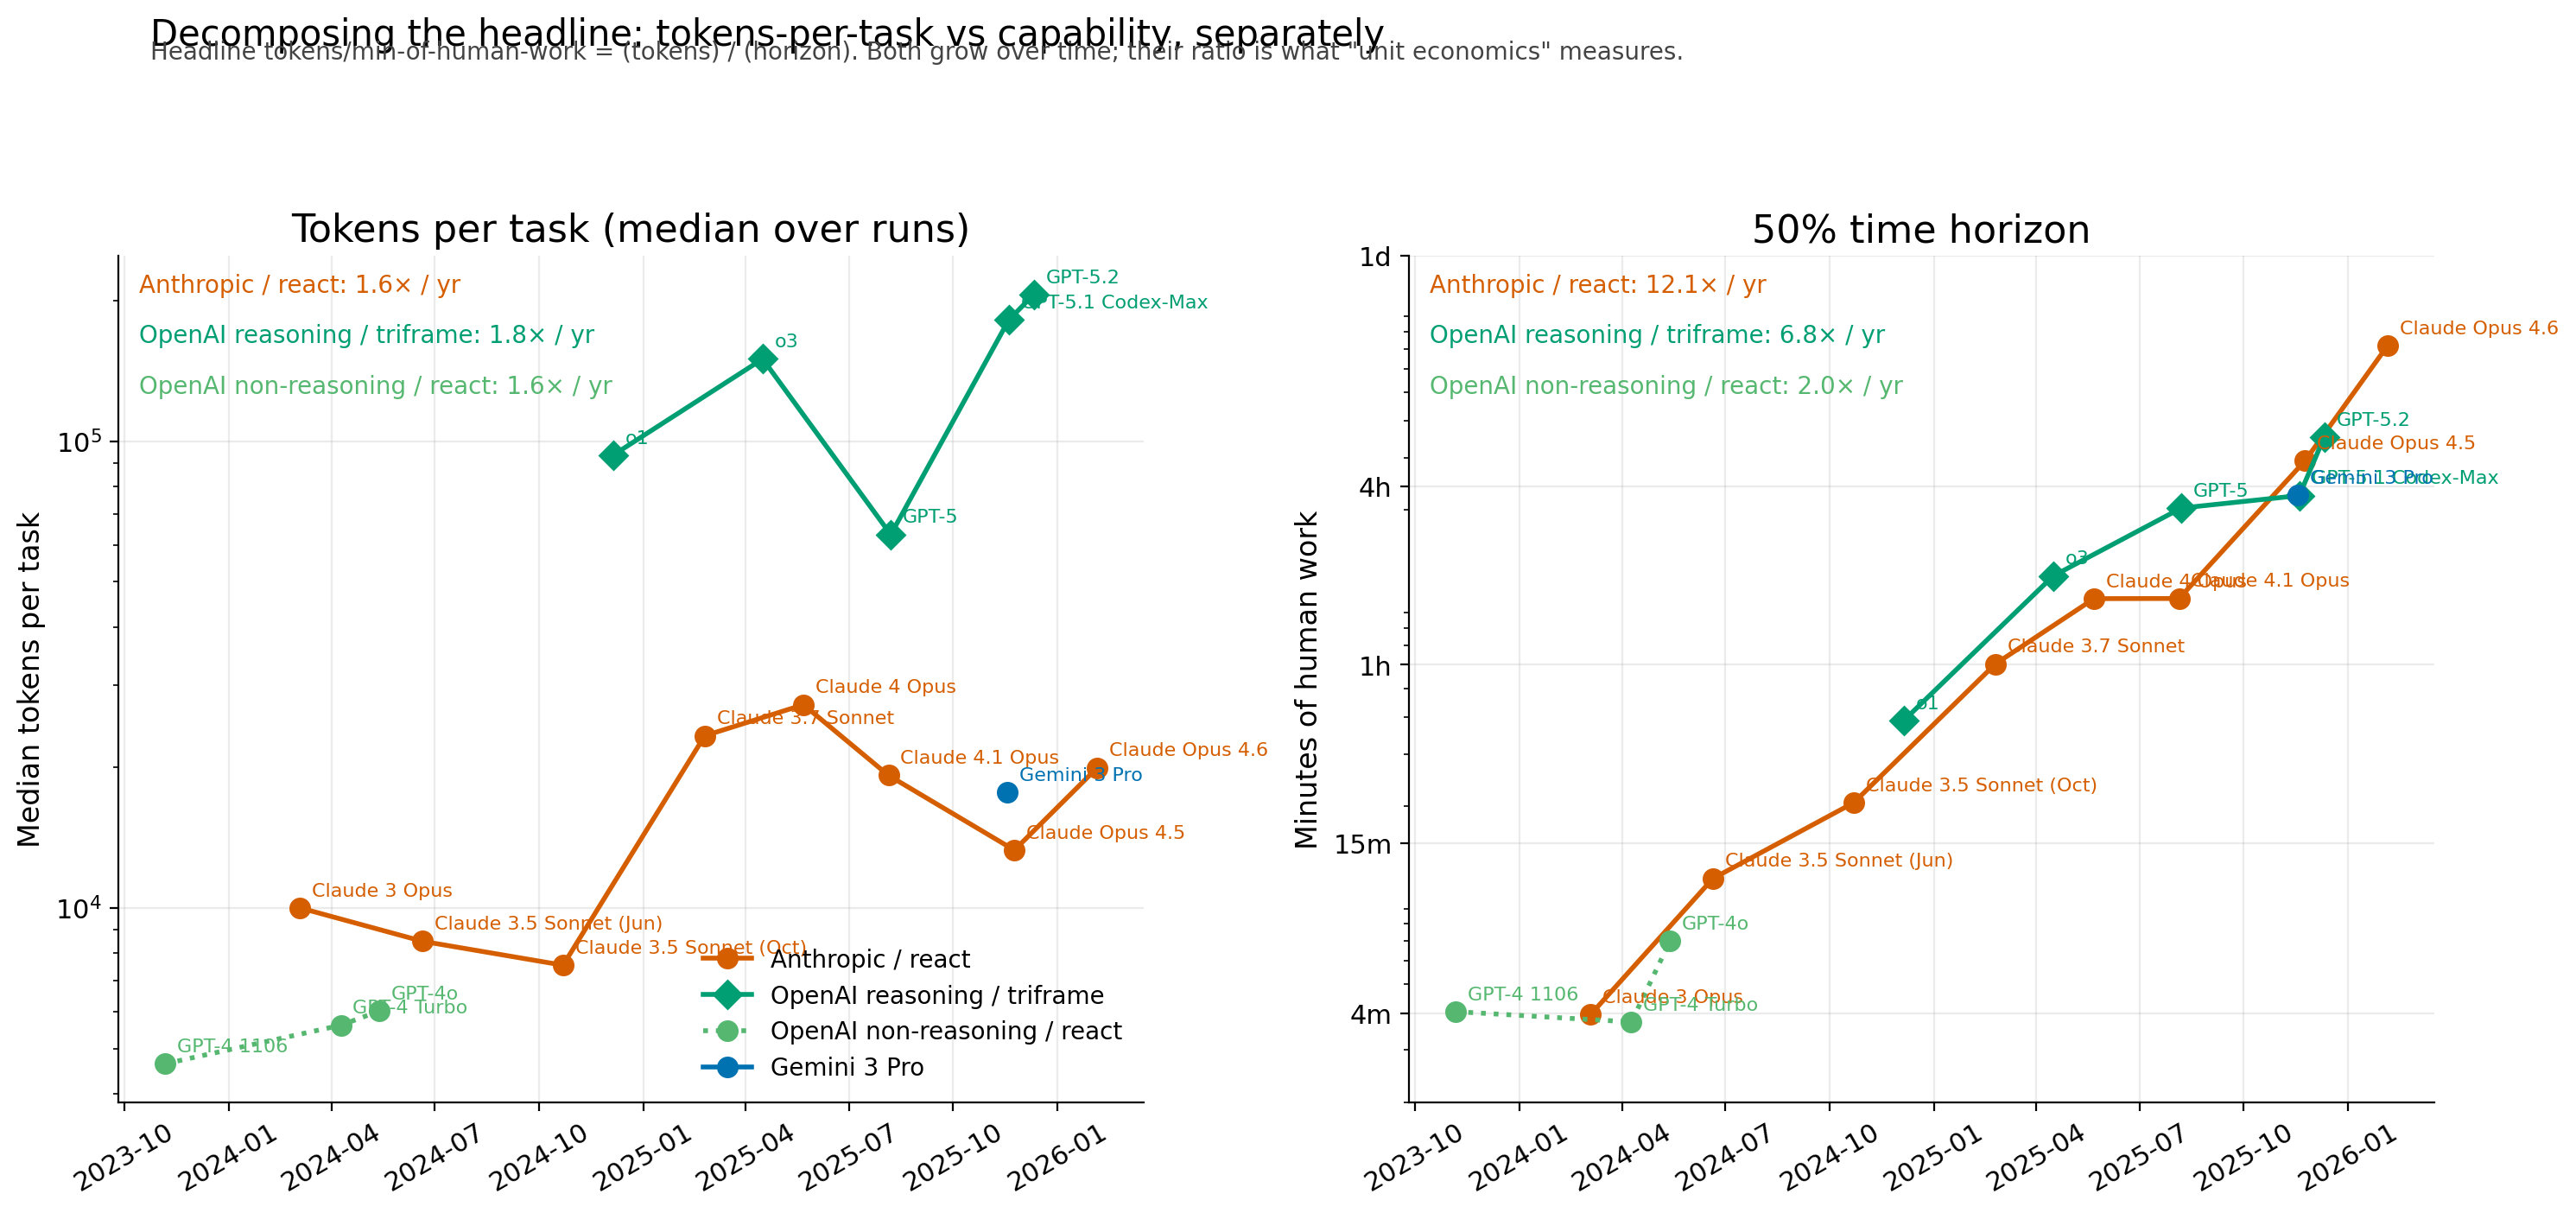

Data behind this chart, as committed beside it:
agent, lineage, lineage_label, horizon_50, median_tokens, bucket_median_tokens, bucket_n_runs, release_date
Claude 3 Opus (Inspect), anthropic_react, Anthropic / react, 3.952, 10008, 39465, 143, 2024-03-04
Claude 3.5 Sonnet (Old) (Inspect), anthropic_react, Anthropic / react, 11.4, 8489, 29136, 141, 2024-06-20
Claude 3.5 Sonnet (New) (Inspect), anthropic_react, Anthropic / react, 20.52, 7544, 25198, 135, 2024-10-22
Claude 3.7 Sonnet (Inspect), anthropic_react, Anthropic / react, 60.39, 23402, 50164, 143, 2025-02-24
Claude 4 Opus (Inspect), anthropic_react, Anthropic / react, 100.4, 27272, 44641, 236, 2025-05-22
Claude 4.1 Opus (Inspect), anthropic_react, Anthropic / react, 100.5, 19244, 48593, 144, 2025-08-05
Claude Opus 4.5 (Inspect), anthropic_react, Anthropic / react, 293, 13310, 29676, 144, 2025-11-24
Claude Opus 4.6 (Inspect), anthropic_react, Anthropic / react, 718.8, 19975, 24864, 216, 2026-02-05
Gemini 3 Pro, google, Gemini 3 Pro, 224.3, 17672, 44422, 144, 2025-11-18
GPT-4 1106 (Inspect), openai_nonreasoning_react, OpenAI non-reasoning / react, 4.045, 4639, 40387, 143, 2023-11-06
GPT-4 Turbo (Inspect), openai_nonreasoning_react, OpenAI non-reasoning / react, 3.733, 5610, 26249, 143, 2024-04-09
GPT-4o (Inspect), openai_nonreasoning_react, OpenAI non-reasoning / react, 6.991, 6018, 26706, 144, 2024-05-13
o1 (Inspect), openai_reasoning_triframe, OpenAI reasoning / triframe, 38.83, 93374, 212797, 144, 2024-12-05
o3 (Inspect), openai_reasoning_triframe, OpenAI reasoning / triframe, 119.7, 150184, 357804, 144, 2025-04-16
GPT-5 (Inspect), openai_reasoning_triframe, OpenAI reasoning / triframe, 203, 63130, 121599, 144, 2025-08-07
GPT-5.1-Codex-Max (Inspect), openai_reasoning_triframe, OpenAI reasoning / triframe, 223.7, 181916, 249500, 216, 2025-11-19
GPT-5.2, openai_reasoning_triframe, OpenAI reasoning / triframe, 352.2, 206340, 274874, 164, 2025-12-11
